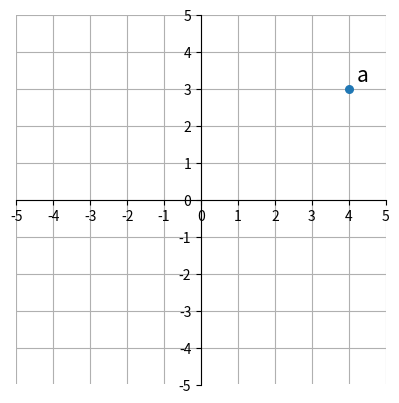

Write the Python code that produced this figure.
# 맷플롯리브 사용하기
# 2차원 평면에 scatter 함수를 사용하여 좌표에 점을 그린다.
import numpy as np
import matplotlib.pyplot as plt

# 좌표 (4,3) 지정
a = np.array([4,3])

# Figure 객체 만든 후 
fig = plt.figure()
# 1x1개의 서브플롯을 추가, 첫번째 서브플롯을 사용
ax = fig.add_subplot(1, 1, 1)

# 변수 a이 값을 좌표로 사용하여 점을 그린다.
# a[0]이 x좌표, a[1]이 y좌표 s는 점의 크기
ax.scatter(a[0], a[1], s=30)

# 점 옆에 문자 a를 표시. size는 문자 크기
ax.text(a[0]+0.2,a[1]+0.2,'a', size=15)

# x축, y축 눈금 범위를 -5 ~5로 지정
ax.set_xticks(range(-5,6))
ax.set_yticks(range(-5,6))

# 그리드를 좌표축 아래에 표시
ax.grid()
ax.set_axisbelow(True)

# x축과 y축 눈금의 비율을 1:1
ax.set_aspect('equal', adjustable='box')

# 원점에 좌표축이 보이게한다.
ax.spines['left'].set_position('zero')
ax.spines['bottom'].set_position('zero')

# 위쪽과 오른쪽 축을 제거
ax.spines['right'].set_color('none')
ax.spines['top'].set_color('none')

# 화면에 그리기
plt.show()